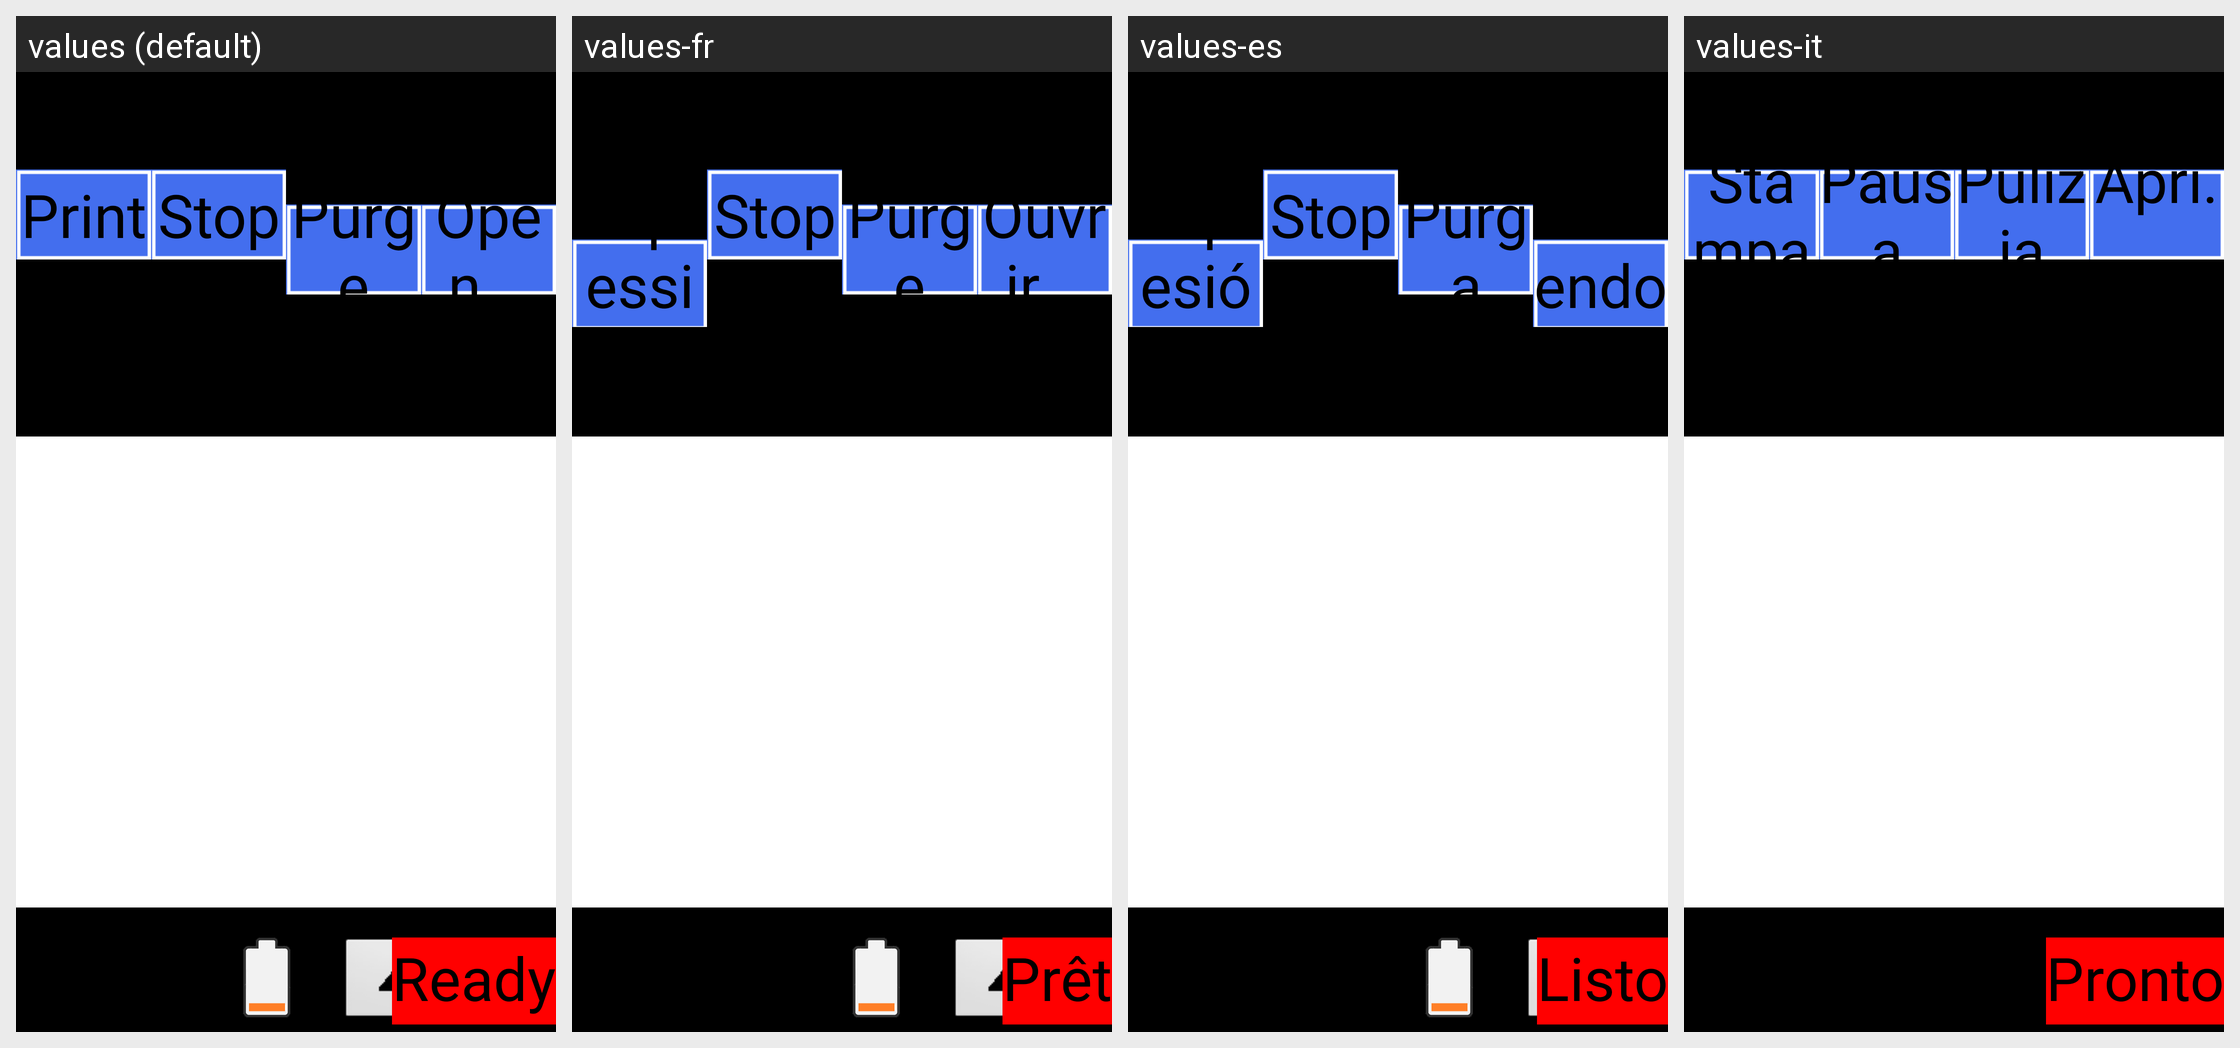

Strings drawn on this Android screen and how each of the app's shown locales translates them:
Android screen res/layout/control_frame_old.xml rendered under 4 locales, left to right: values (default), values-fr, values-es, values-it. Device: Nexus 5 (rendered at 1080×1920; each locale shown at half size, 540×960, under a caption strip naming it); theme android:Theme.NoTitleBar.Fullscreen.
Other locales in the repository, not shown: values-cs-rCZ, values-de, values-it-rIT, values-ja, values-ko, values-pt-rBR, values-pt-rPT, values-ru-rRU, values-tr, values-zh, values-zh-rCN, values-zh-rTW.
Strings drawn on this screen, with the default value and each locale's value (text and hints the layout hard-codes, and strings that could not be matched under every locale, appear in the picture but are not listed):

str_btn_print
  values: Print
  values-fr: Impression
  values-es: Impresión
  values-it: Stampa

str_btn_stop
  values: Stop
  values-fr: Stop
  values-es: Stop
  values-it: Pausa

str_btn_clean
  values: Purge
  values-fr: Purge
  values-es: Purga
  values-it: Pulizia

str_openfile
  values: Open...
  values-fr: Ouvrir...
  values-es: Abriendo...
  values-it: Apri...

str_state_stopped
  values: Ready
  values-fr: Prêt
  values-es: Listo
  values-it: Pronto
